Dataset: spectrogram (GitHub, guswhd/MemAE). Classes: abnormal, normal.

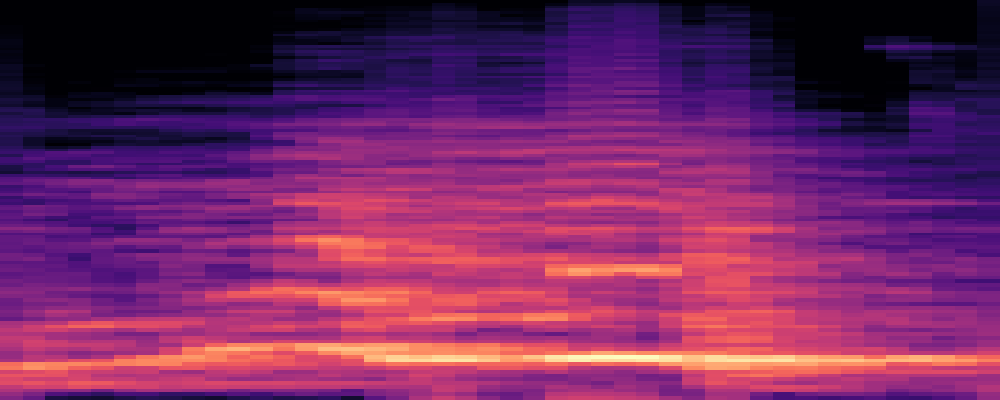
Label: abnormal

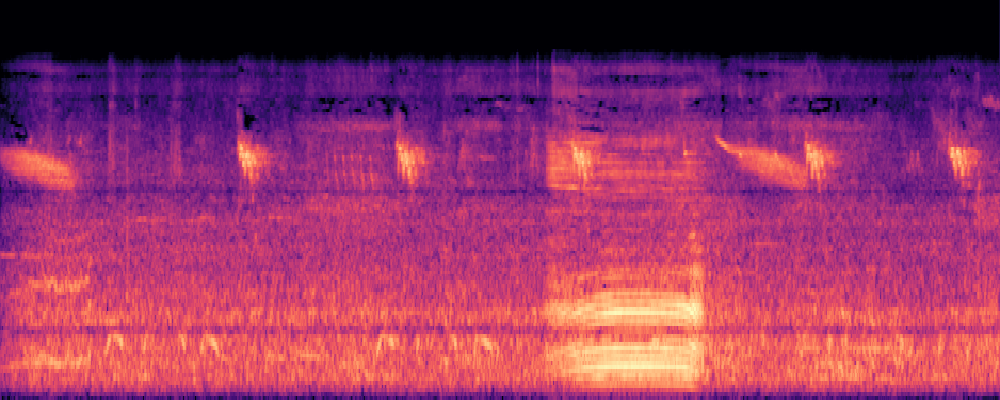
Label: normal

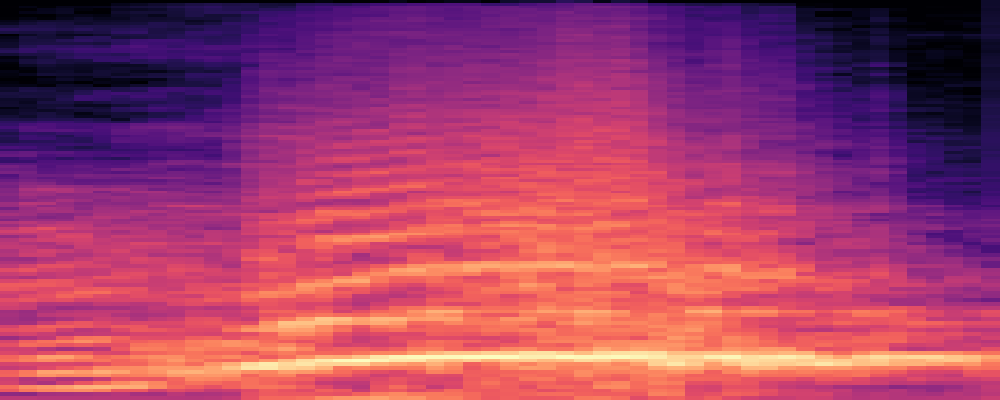
Label: abnormal

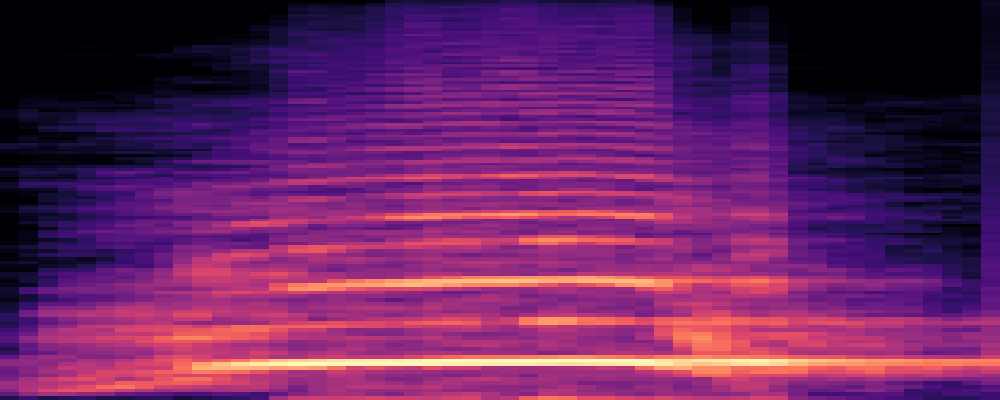
Label: abnormal

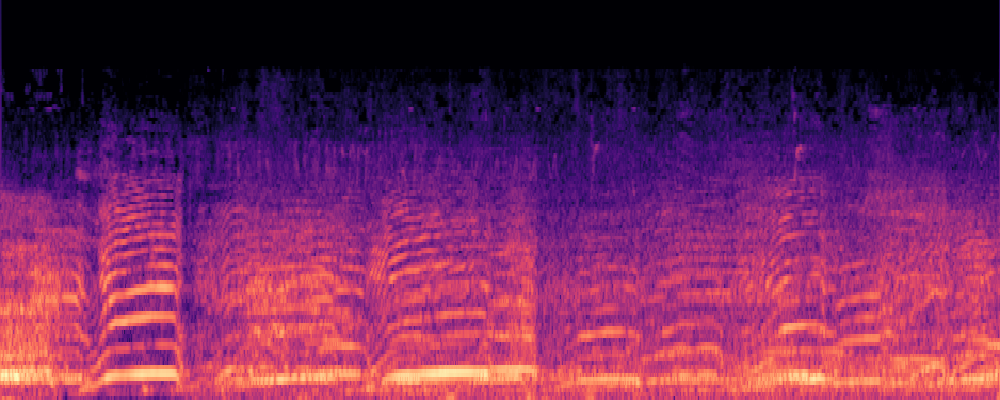
Label: normal

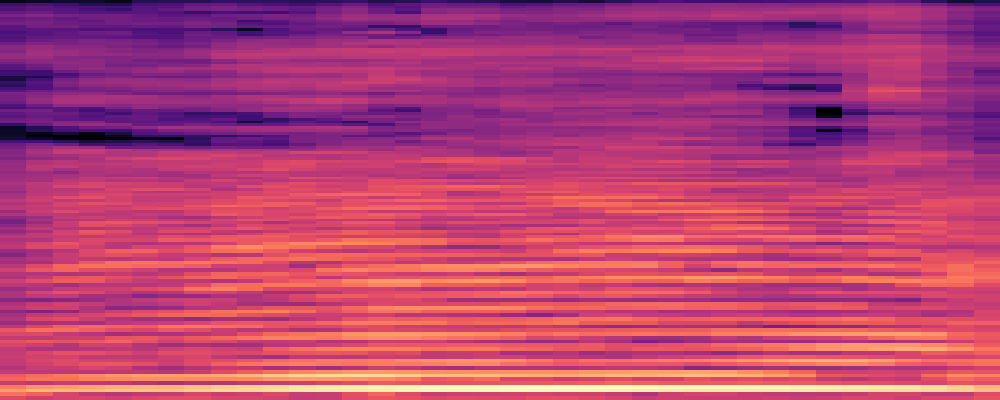
Label: normal
